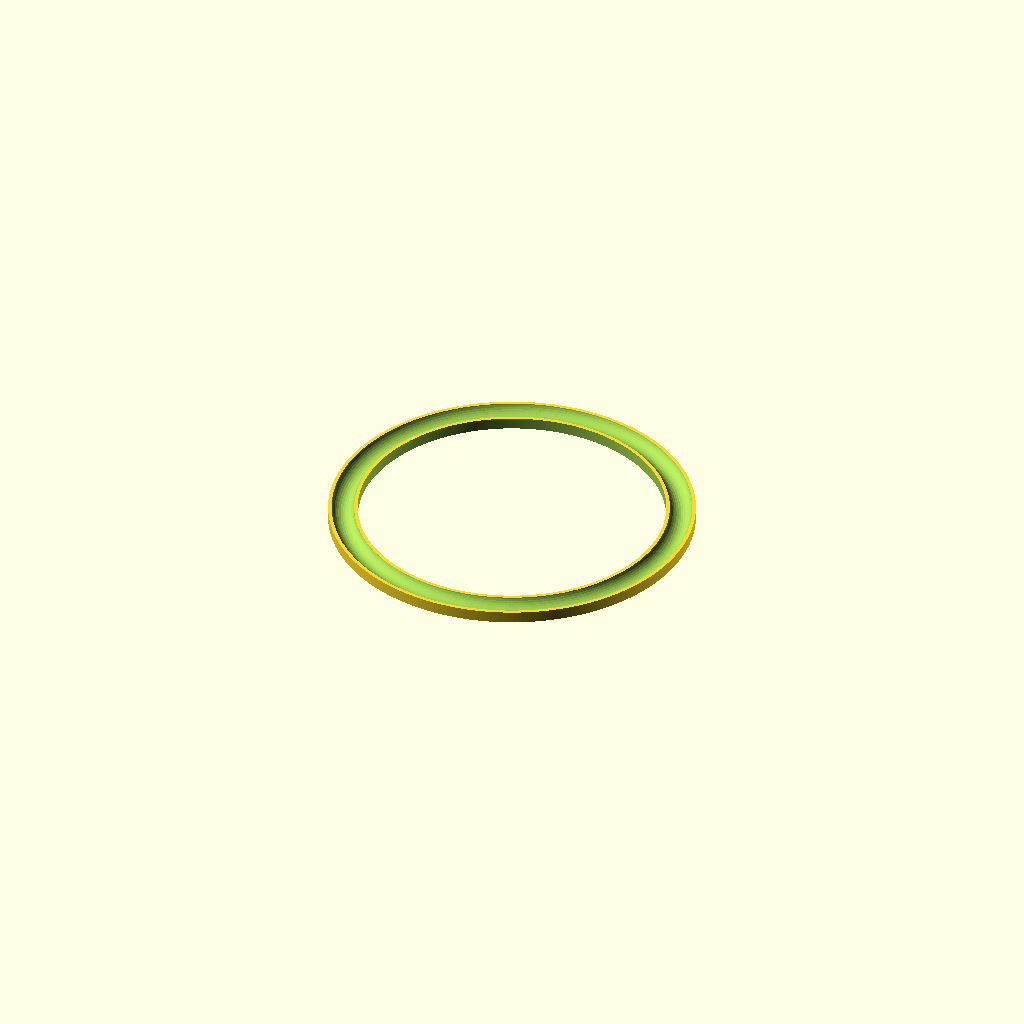
Cell 1: the model at its default parameters.
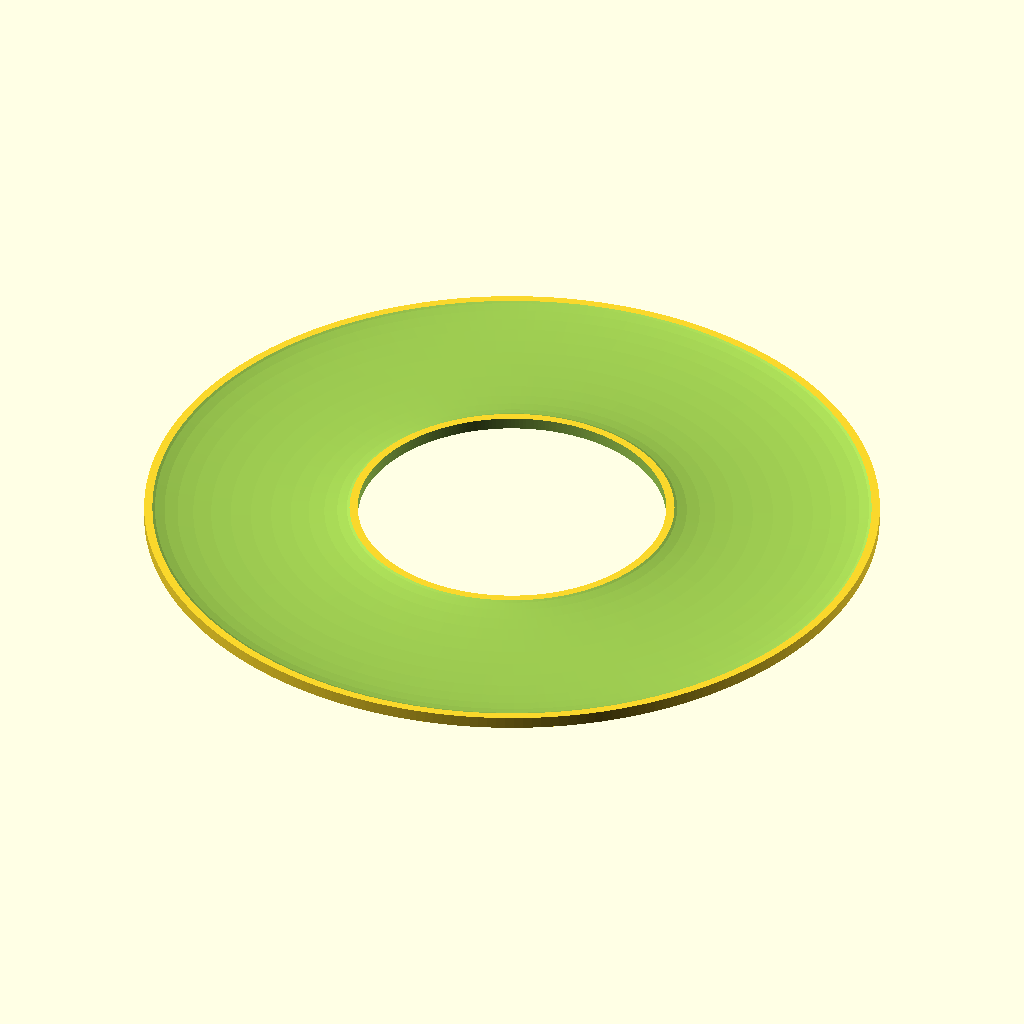
Cell 2: the same model with OuterRadius = 124.
All cells are drawn from one camera (rotation 55°, 0°, 25°, orthographic, colour scheme Cornfield), so only the parameter changes between them.
OpenSCAD source file inputs/thingiverse/files/thing-3311233/files/BowlCoaster.scad:
//variables
OuterRadius = 62;
InnerRadius = 52;
R1 = (OuterRadius-InnerRadius)/2-1; //radius of torus
R2 = OuterRadius-R1-1; //radius of ring
Zscale = 4/R1;

difference()
{
    translate([0,0,0])
    {
        difference()
        {
            cylinder(4, r = OuterRadius, center = true, $fn=256);
            cylinder(5, r = InnerRadius, center = true, $fn=256);
        }
    }
    translate([0,0,1.2])
        {
        scale([1,1,Zscale])
            {    
            torus(R1,R2);
            }
        }    
}    

module torus(R1,R2)
{
rotate_extrude(convexity = 10, $fn = 256)
    { 
    translate([R2, R1/2, 0])
    circle(r = R1, $fn = 32); 
    }
}
    
Customizer parameters (derived from the source; name, type, default, range or options):
OuterRadius: number, default 62
InnerRadius: number, default 52
